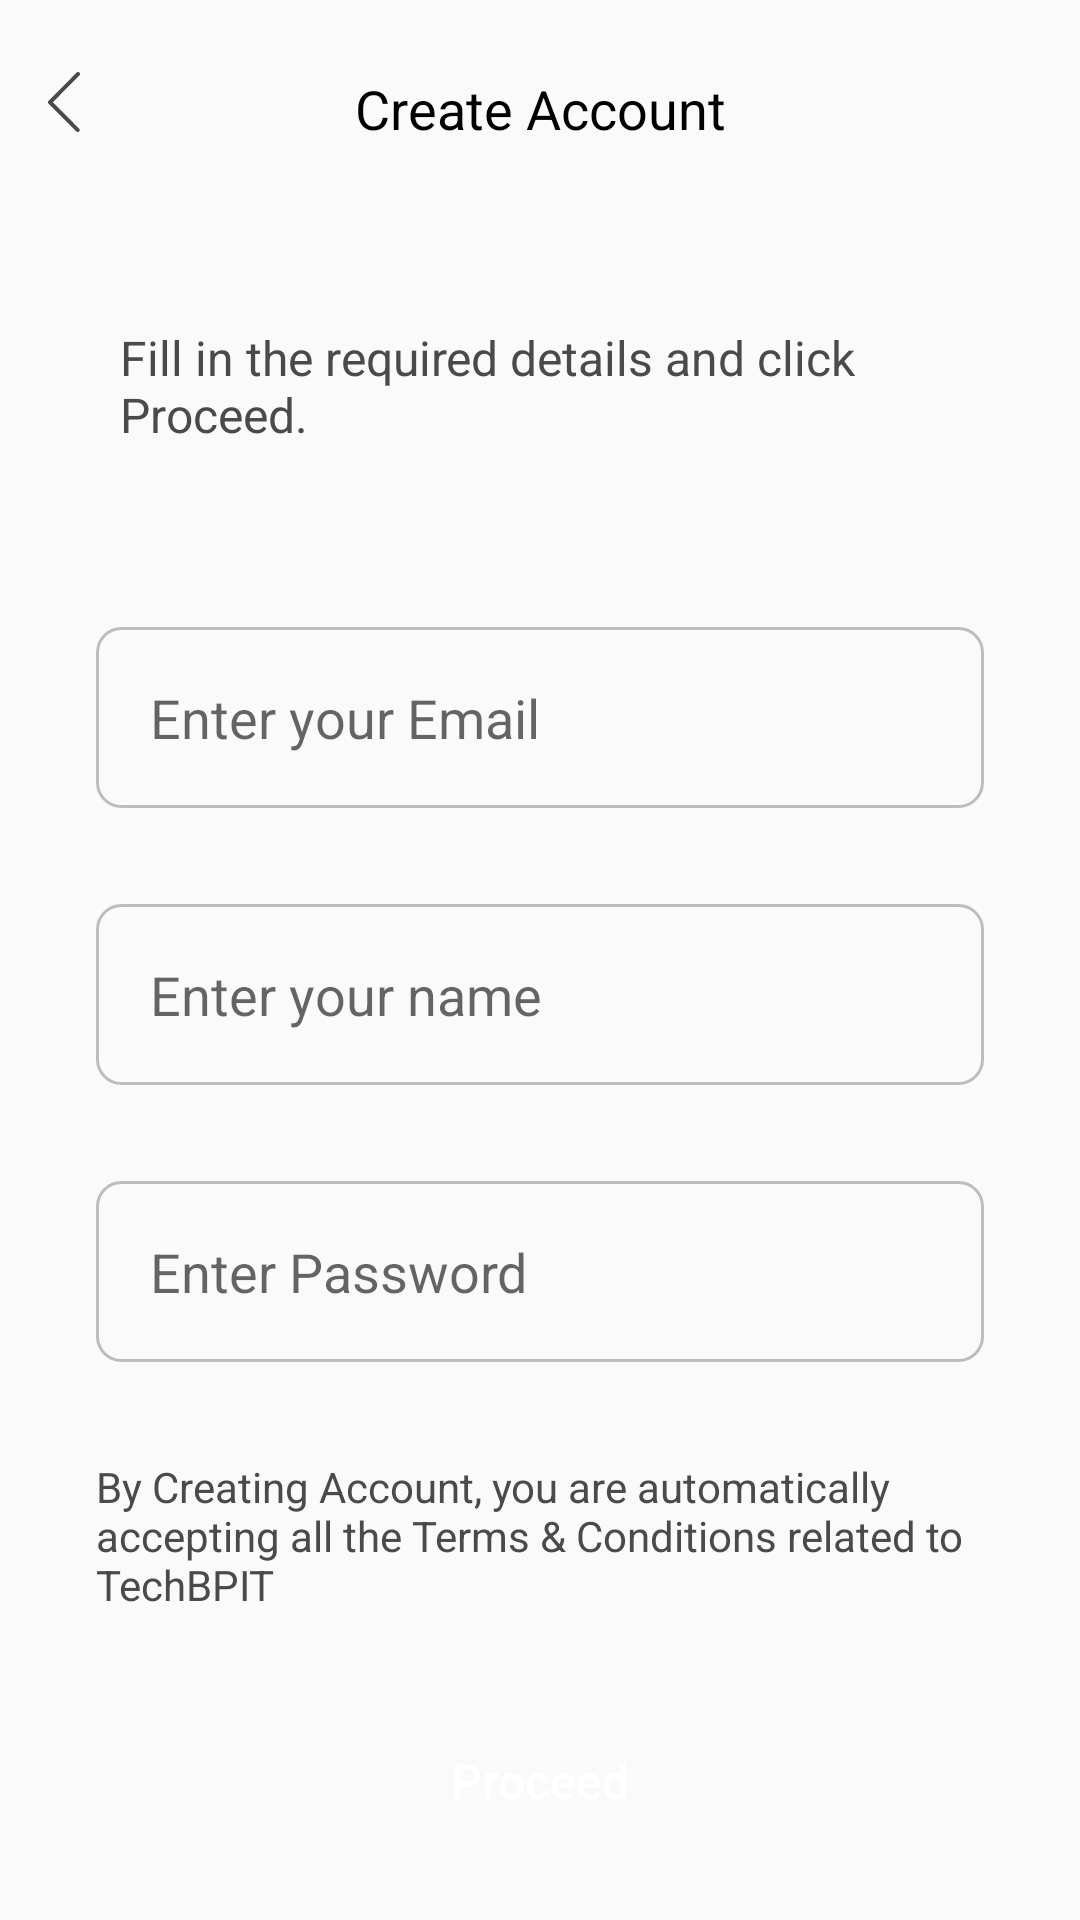

Reconstruct the res/layout file that produces this screen, plus the resources it refers to.
<!-- AndroidManifest.xml: application theme Theme.TechBpit -->
<!-- res/layout/activity_sign_up.xml -->
<?xml version="1.0" encoding="utf-8"?>
<androidx.core.widget.NestedScrollView xmlns:android="http://schemas.android.com/apk/res/android"
    xmlns:app="http://schemas.android.com/apk/res-auto"
    xmlns:tools="http://schemas.android.com/tools"
    android:layout_width="match_parent"
    android:layout_height="wrap_content"
    tools:context=".activities.SignUpActivity">

    <androidx.constraintlayout.widget.ConstraintLayout
        android:layout_width="match_parent"
        android:layout_height="wrap_content">


        <ImageView
            android:id="@+id/iv_back"
            android:layout_width="wrap_content"
            android:layout_height="wrap_content"
            android:layout_marginStart="16dp"
            android:layout_marginTop="24dp"
            android:src="@drawable/ic_back_post"
            app:layout_constraintStart_toStartOf="parent"
            app:layout_constraintTop_toTopOf="parent" />

        <TextView
            android:id="@+id/textView8"
            android:layout_width="wrap_content"
            android:layout_height="wrap_content"
            android:text="Create Account"
            android:textColor="@color/black"
            android:textSize="18sp"
            app:layout_constraintEnd_toEndOf="parent"
            app:layout_constraintHorizontal_bias="0.5"
            app:layout_constraintStart_toStartOf="parent"
            app:layout_constraintTop_toTopOf="@+id/iv_back" />

        <TextView
            android:id="@+id/textView9"
            android:layout_width="0dp"
            android:layout_height="wrap_content"
            android:layout_marginStart="40dp"
            android:layout_marginTop="60dp"
            android:layout_marginEnd="40dp"
            android:text="Fill in the required details and click Proceed."
            android:textColor="#4A4A4A"
            android:textSize="16sp"
            app:layout_constraintEnd_toEndOf="parent"
            app:layout_constraintStart_toStartOf="parent"
            app:layout_constraintTop_toBottomOf="@+id/textView8" />

        <EditText
            android:id="@+id/editTextTextEmailAddress"
            android:layout_width="0dp"
            android:layout_height="wrap_content"
            android:layout_marginStart="32dp"
            android:layout_marginTop="60dp"
            android:layout_marginEnd="32dp"
            android:background="@drawable/bg_edittext_grey_line"
            android:ems="10"
            android:hint="Enter your Email"
            android:inputType="textEmailAddress"
            android:padding="18dp"
            app:layout_constraintEnd_toEndOf="parent"
            app:layout_constraintStart_toStartOf="parent"
            app:layout_constraintTop_toBottomOf="@+id/textView9" />

        <EditText
            android:id="@+id/editTextTextPersonName"
            android:layout_width="0dp"
            android:layout_height="wrap_content"
            android:layout_marginStart="32dp"
            android:layout_marginTop="32dp"
            android:layout_marginEnd="32dp"
            android:background="@drawable/bg_edittext_grey_line"
            android:ems="10"
            android:hint="Enter your name"
            android:inputType="textPersonName"
            android:padding="18dp"
            app:layout_constraintEnd_toEndOf="parent"
            app:layout_constraintStart_toStartOf="parent"
            app:layout_constraintTop_toBottomOf="@+id/editTextTextEmailAddress" />

        <EditText
            android:id="@+id/editTextTextPassword"
            android:layout_width="0dp"
            android:layout_height="wrap_content"
            android:layout_marginStart="32dp"
            android:layout_marginTop="32dp"
            android:layout_marginEnd="32dp"
            android:background="@drawable/bg_edittext_grey_line"
            android:ems="10"
            android:hint="Enter Password"
            android:inputType="textPassword"
            android:padding="18dp"
            app:layout_constraintEnd_toEndOf="parent"
            app:layout_constraintStart_toStartOf="parent"
            app:layout_constraintTop_toBottomOf="@+id/editTextTextPersonName" />

        <TextView
            android:id="@+id/textView10"
            android:layout_width="0dp"
            android:layout_height="wrap_content"
            android:layout_marginStart="32dp"
            android:layout_marginTop="32dp"
            android:layout_marginEnd="32dp"
            android:text="By Creating Account, you are automatically accepting all the Terms &amp; Conditions related to TechBPIT"
            android:textColor="#4A4A4A"
            android:textSize="14dp"
            app:layout_constraintEnd_toEndOf="parent"
            app:layout_constraintStart_toStartOf="parent"
            app:layout_constraintTop_toBottomOf="@+id/editTextTextPassword" />

        <Button
            android:id="@+id/button2"
            android:layout_width="0dp"
            android:layout_height="wrap_content"
            android:layout_marginStart="32dp"
            android:layout_marginTop="32dp"
            android:layout_marginEnd="32dp"
            android:layout_marginBottom="32dp"
            android:background="@drawable/bg_post_btn"
            android:text="Proceed"
            android:textAllCaps="false"
            android:textColor="@color/white"
            android:textSize="16sp"
            app:layout_constraintBottom_toBottomOf="parent"
            app:layout_constraintEnd_toEndOf="parent"
            app:layout_constraintStart_toStartOf="parent"
            app:layout_constraintTop_toBottomOf="@+id/textView10" />
    </androidx.constraintlayout.widget.ConstraintLayout>
</androidx.core.widget.NestedScrollView>
<!-- resources referenced by this layout -->
<resources>
  <color name="black">#FF000000</color>
  <color name="white">#FFFFFFFF</color>
  <!-- drawable bg_edittext_grey_line (drawable) -->
  <?xml version="1.0" encoding="utf-8"?>
  <shape xmlns:android="http://schemas.android.com/apk/res/android"
      android:shape="rectangle">
      <stroke
          android:width="1dp"
          android:color="#bdbdbd" />
      <corners android:radius="8dp" />
  </shape>
  <!-- drawable ic_back_post (drawable) -->
  <vector android:height="19.937145dp" android:viewportHeight="19.98"
      android:viewportWidth="10.723" android:width="10.7dp" xmlns:android="http://schemas.android.com/apk/res/android">
      <path android:fillColor="#4a4a4a" android:pathData="M10.059,0a0.654,0.654 0,0 1,0.254 0.049A0.665,0.665 0,0 1,10.527 0.2a0.651,0.651 0,0 1,0.2 0.479,0.651 0.651,0 0,1 -0.2,0.479L1.621,10.059l8.789,8.789a0.66,0.66 0,0 1,0 0.938,0.684 0.684,0 0,1 -0.957,0L0.2,10.527a0.66,0.66 0,0 1,0 -0.937L9.59,0.2A0.639,0.639 0,0 1,9.814 0.049,0.679 0.679,0 0,1 10.059,0Z"/>
  </vector>
  <style name="Theme.TechBpit" parent="Theme.AppCompat.Light.NoActionBar">
          <item name="android:statusBarColor" tools:targetApi="l">@color/colorPrimary</item>
          
      </style>
  <color name="colorPrimary">#2E3094</color>
</resources>
